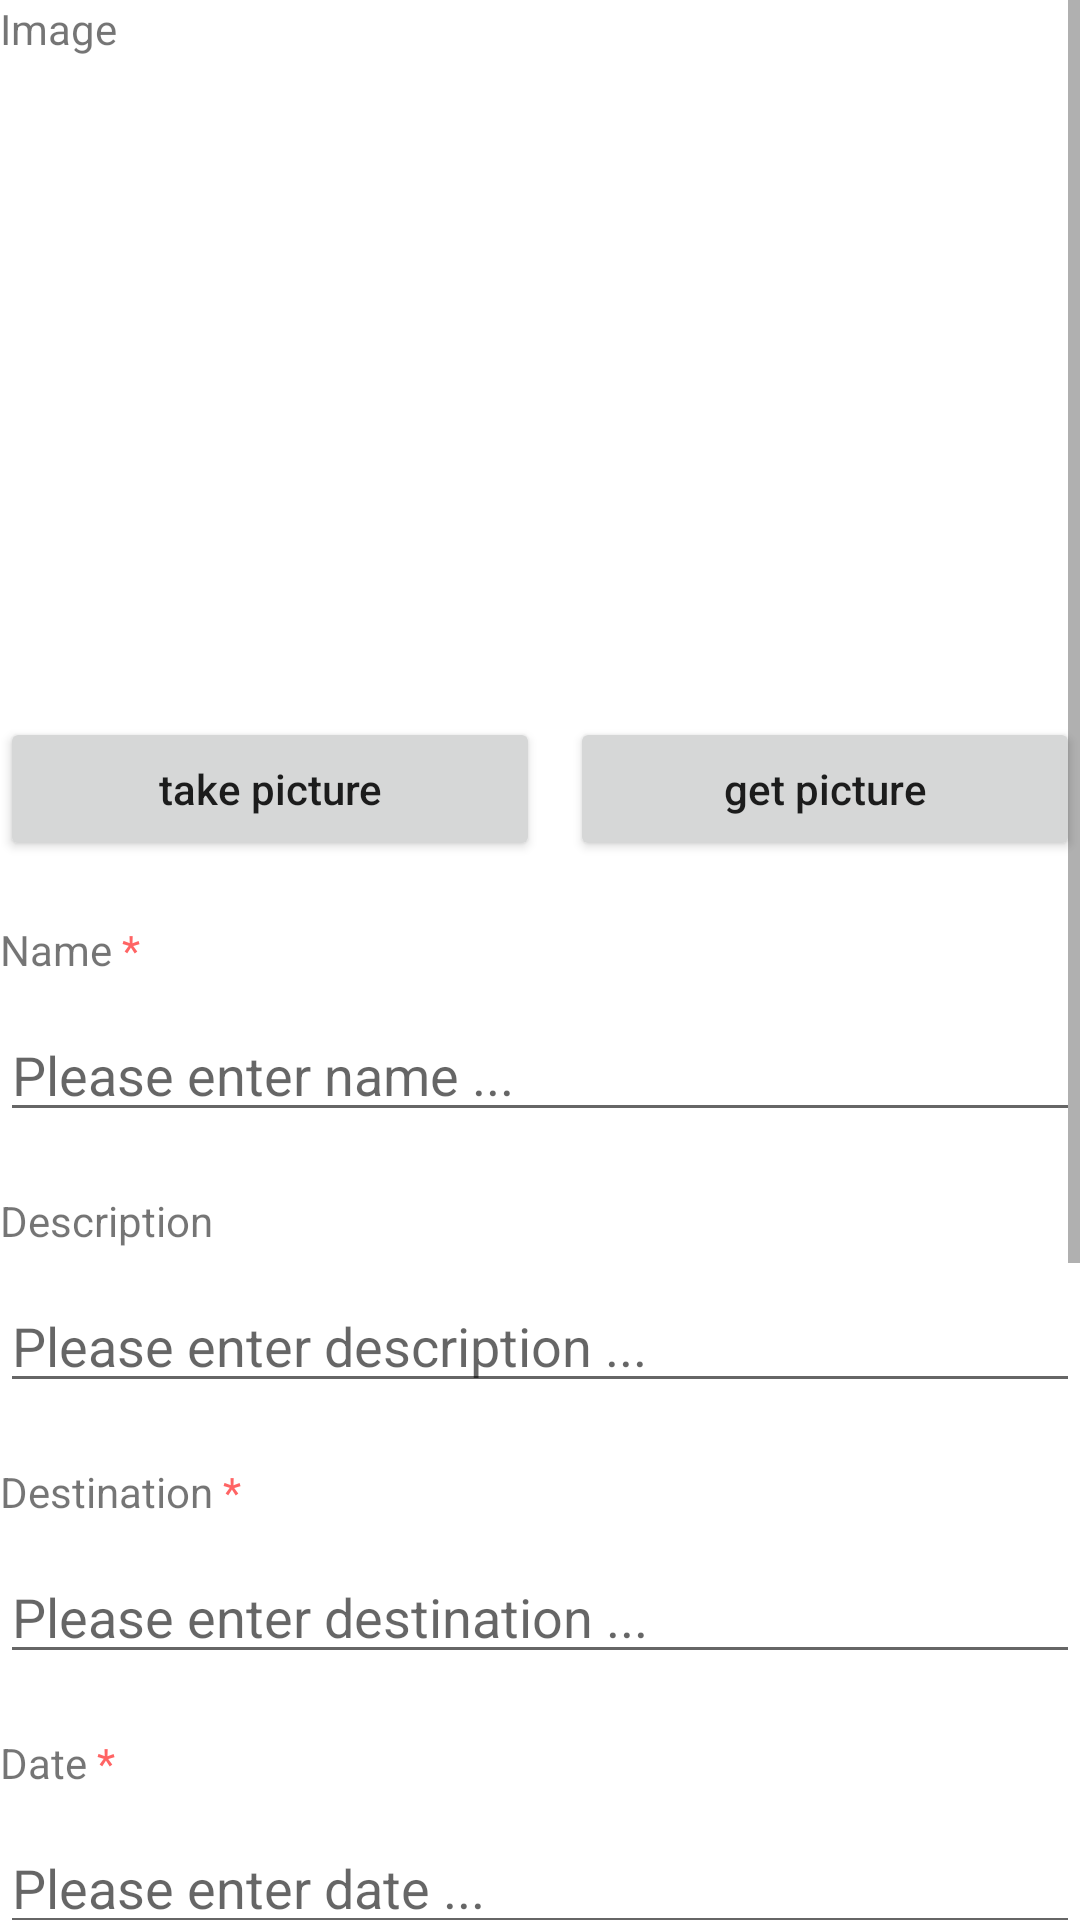

Produce the Android XML layout that renders to this screen, including the resource entries it uses.
<!-- AndroidManifest.xml: application theme Theme.ExpenseManageApp -->
<!-- res/layout/fragment_add_trips.xml -->
<?xml version="1.0" encoding="utf-8"?>
<LinearLayout xmlns:android="http://schemas.android.com/apk/res/android"
    xmlns:tools="http://schemas.android.com/tools"
    android:layout_width="match_parent"
    android:layout_height="match_parent"
    xmlns:app="http://schemas.android.com/apk/res-auto"
    tools:context=".fragments.AddTripsFragment"
    android:orientation="vertical">
    <ScrollView
        android:layout_width="match_parent"
        android:layout_height="match_parent">
        <LinearLayout
            android:orientation="vertical"
            android:layout_width="match_parent"
            android:layout_height="match_parent">
            <LinearLayout
                android:layout_marginBottom="20dp"
                android:layout_width="match_parent"
                android:layout_height="wrap_content"
                android:orientation="vertical"
                >
                <TextView
                    android:layout_marginBottom="10dp"
                    android:layout_width="match_parent"
                    android:layout_height="wrap_content"
                    android:text="Image"
                    />
                <com.google.android.material.imageview.ShapeableImageView
                    android:id="@+id/imageTrip"
                    android:layout_width="match_parent"
                    android:layout_height="200dp"
                    android:src="@drawable/picture_trip"
                    android:scaleType="centerCrop"
                    android:padding="0dp"
                    android:adjustViewBounds="true"
                    app:shapeAppearance="@style/round_image_trip"
                    android:layout_marginBottom="10dp"
                    />
                <LinearLayout
                    android:layout_width="match_parent"
                    android:layout_height="wrap_content"
                    android:orientation="horizontal"
                    >
                    <Button
                        android:layout_weight="1"
                        android:id="@+id/takePicture"
                        android:layout_width="match_parent"
                        android:layout_height="wrap_content"
                        android:text="take picture"
                        android:textAllCaps="false"
                        />

                    <Button
                        android:layout_marginLeft="10dp"
                        android:layout_weight="1"
                        android:id="@+id/getPicture"
                        android:layout_width="match_parent"
                        android:layout_height="wrap_content"
                        android:text="get picture"
                        android:textAllCaps="false"
                        />
                </LinearLayout>
            </LinearLayout>



            <LinearLayout
                android:layout_marginBottom="20dp"
                android:layout_width="match_parent"
                android:layout_height="wrap_content"
                android:orientation="vertical"
                >
                <LinearLayout
                    android:layout_width="match_parent"
                    android:layout_height="wrap_content"
                    android:orientation="horizontal">
                    <TextView
                        android:layout_marginBottom="10dp"
                        android:layout_width="wrap_content"
                        android:layout_height="wrap_content"
                        android:text="Name "
                        >
                    </TextView>
                    <TextView
                        android:textColor="#FF6464"
                        android:layout_marginBottom="10dp"
                        android:layout_width="match_parent"
                        android:layout_height="wrap_content"
                        android:text="*"
                        >
                    </TextView>
                </LinearLayout>

                <EditText
                    android:id="@+id/addName"
                    android:layout_width="match_parent"
                    android:layout_height="wrap_content"
                    android:hint="Please enter name ..."
                    />
            </LinearLayout>


            <LinearLayout
                android:layout_marginBottom="20dp"
                android:layout_width="match_parent"
                android:layout_height="wrap_content"
                android:orientation="vertical"
                >
                <TextView
                    android:layout_marginBottom="10dp"
                    android:layout_width="match_parent"
                    android:layout_height="wrap_content"
                    android:text="Description"

                    />
                <EditText
                    android:id="@+id/addDescription"
                    android:layout_width="match_parent"
                    android:layout_height="wrap_content"
                    android:hint="Please enter description ..."
                    />
            </LinearLayout>
            <LinearLayout
                android:layout_marginBottom="20dp"
                android:layout_width="match_parent"
                android:layout_height="wrap_content"
                android:orientation="vertical"
                >
                <LinearLayout
                    android:layout_width="match_parent"
                    android:layout_height="wrap_content"
                    android:orientation="horizontal">
                    <TextView
                        android:layout_marginBottom="10dp"
                        android:layout_width="wrap_content"
                        android:layout_height="wrap_content"
                        android:text="Destination "
                        >
                    </TextView>
                    <TextView
                        android:textColor="#FF6464"
                        android:layout_marginBottom="10dp"
                        android:layout_width="match_parent"
                        android:layout_height="wrap_content"
                        android:text="*"
                        >
                    </TextView>
                </LinearLayout>
                <EditText
                    android:id="@+id/addDestination"
                    android:layout_width="match_parent"
                    android:layout_height="wrap_content"
                    android:hint="Please enter destination ..."
                    />
            </LinearLayout>
            <LinearLayout
                android:layout_marginBottom="20dp"
                android:layout_width="match_parent"
                android:layout_height="wrap_content"
                android:orientation="vertical"
                >
                <LinearLayout
                    android:layout_width="match_parent"
                    android:layout_height="wrap_content"
                    android:orientation="horizontal">
                    <TextView
                        android:layout_marginBottom="10dp"
                        android:layout_width="wrap_content"
                        android:layout_height="wrap_content"
                        android:text="Date "
                        >
                    </TextView>
                    <TextView
                        android:textColor="#FF6464"
                        android:layout_marginBottom="10dp"
                        android:layout_width="match_parent"
                        android:layout_height="wrap_content"
                        android:text="*"
                        >
                    </TextView>
                </LinearLayout>
                <EditText
                    android:id="@+id/addDate"
                    android:layout_width="match_parent"
                    android:layout_height="wrap_content"
                    android:hint="Please enter date ..."
                    />
            </LinearLayout>
            <LinearLayout
                android:layout_marginBottom="20dp"
                android:layout_width="match_parent"
                android:layout_height="wrap_content"
                android:orientation="vertical"
                >
                <TextView
                    android:layout_marginBottom="10dp"
                    android:layout_width="match_parent"
                    android:layout_height="wrap_content"
                    android:text="Member count"
                    />
                <EditText
                    android:inputType="numberSigned"
                    android:id="@+id/addMemberCount"
                    android:layout_width="match_parent"
                    android:layout_height="wrap_content"
                    android:hint="Please enter member count ..."
                    />
            </LinearLayout>
            <LinearLayout
                android:layout_marginBottom="20dp"
                android:layout_width="match_parent"
                android:layout_height="wrap_content"
                android:orientation="vertical"
                >
                <TextView
                    android:layout_marginBottom="10dp"
                    android:layout_width="match_parent"
                    android:layout_height="wrap_content"
                    android:text="Predicted amount"
                    />
                <EditText
                    android:inputType="numberSigned"
                    android:id="@+id/addPredictedAmount"
                    android:layout_width="match_parent"
                    android:layout_height="wrap_content"
                    android:hint="Please enter predicted amount ..."
                    />
            </LinearLayout>
            <LinearLayout
                android:layout_marginBottom="20dp"
                android:layout_width="match_parent"
                android:layout_height="wrap_content"
                android:orientation="vertical"
                >
                <TextView
                    android:layout_marginBottom="10dp"
                    android:layout_width="match_parent"
                    android:layout_height="wrap_content"
                    android:text="Risk assessment"
                    />

                <Switch
                    android:id="@+id/addIsRisk"
                    android:layout_width="wrap_content"
                    android:layout_height="wrap_content"
                    />
            </LinearLayout>
            <Button
                android:id="@+id/addButton"
                android:layout_width="match_parent"
                android:layout_height="wrap_content"
                android:text="Add trip"
                android:textAllCaps="false"
                />
        </LinearLayout>
    </ScrollView>
</LinearLayout>
<!-- resources referenced by this layout -->
<resources>
  <style name="round_image_trip">
          <item name="cornerFamily">rounded</item>
          <item name="cornerSize">15dp</item>
          <item name="color">@color/white</item>
      </style>
  <style name="Theme.ExpenseManageApp" parent="Theme.MaterialComponents.DayNight.DarkActionBar">
          
          <item name="colorPrimary">@color/purple_500</item>
          <item name="colorPrimaryVariant">@color/purple_700</item>
          <item name="colorOnPrimary">@color/white</item>
          
          <item name="colorSecondary">@color/teal_200</item>
          <item name="colorSecondaryVariant">@color/teal_700</item>
          <item name="colorOnSecondary">@color/black</item>
          
          <item name="android:statusBarColor" tools:targetApi="l">?attr/colorPrimaryVariant</item>
          
      </style>
  <color name="white">#FFFFFFFF</color>
  <color name="purple_500">#8CB881</color>
  <color name="purple_700">#A1C298</color>
  <color name="teal_200">#FF03DAC5</color>
  <color name="teal_700">#FF018786</color>
  <color name="black">#FF000000</color>
</resources>
